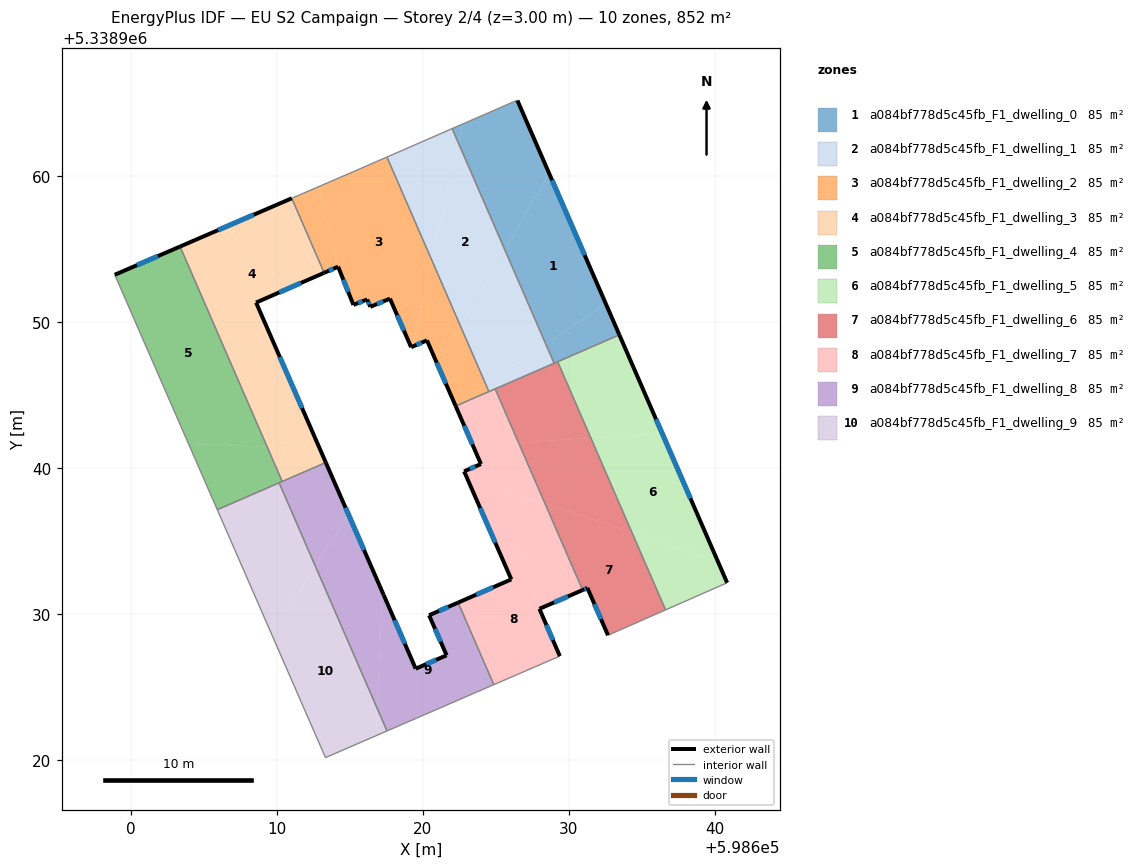
=== STOREY PLAN SPEC (per zone: floor XY polygon, exterior-wall plan segments, windows/doors) ===
zone 1: a084bf778d5c45fb_F1_dwelling_0  (85.2 m²)
  floor: (598626.47, 5338965.16) (598628.64, 5338960.17) (598625.62, 5338954.93) (598622.44, 5338962.24) (598622.73, 5338963.54) (598626.41, 5338965.15)
  floor: (598628.64, 5338960.17) (598632.51, 5338951.27) (598628.42, 5338948.48) (598625.62, 5338954.93)
  floor: (598632.51, 5338951.27) (598633.45, 5338949.11) (598628.99, 5338947.17) (598628.42, 5338948.48)
  floor: (598622.73, 5338963.54) (598622.44, 5338962.24) (598622.01, 5338963.23)
  exterior wall: (598633.45, 5338949.11) – (598626.47, 5338965.16)  [17.5 m]
    window: (598631.08, 5338954.57) – (598628.85, 5338959.70)  [5.4 m²]
  interior walls: 5
zone 2: a084bf778d5c45fb_F1_dwelling_1  (85.2 m²)
  floor: (598625.62, 5338954.93) (598628.42, 5338948.48) (598624.32, 5338945.70) (598622.59, 5338949.68)
  floor: (598622.44, 5338962.24) (598625.62, 5338954.93) (598622.59, 5338949.68) (598620.62, 5338954.21)
  floor: (598622.01, 5338963.23) (598622.44, 5338962.24) (598620.62, 5338954.21) (598617.55, 5338961.28)
  floor: (598628.42, 5338948.48) (598628.99, 5338947.17) (598624.52, 5338945.23) (598624.32, 5338945.70)
  interior walls: 5
zone 3: a084bf778d5c45fb_F1_dwelling_2  (85.2 m²)
  floor: (598617.55, 5338961.28) (598620.62, 5338954.21) (598619.29, 5338948.31) (598619.20, 5338948.27) (598617.75, 5338951.59) (598616.41, 5338951.03) (598616.19, 5338951.54) (598615.25, 5338951.16) (598614.49, 5338953.06) (598612.83, 5338959.24) (598615.24, 5338960.28)
  floor: (598622.59, 5338949.68) (598624.32, 5338945.70) (598622.23, 5338944.28) (598621.04, 5338947.00)
  floor: (598612.83, 5338959.24) (598614.49, 5338953.06) (598614.20, 5338953.78) (598613.25, 5338953.36) (598611.03, 5338958.46)
  floor: (598620.62, 5338954.21) (598622.59, 5338949.68) (598621.04, 5338947.00) (598620.86, 5338947.41) (598620.28, 5338948.74) (598619.29, 5338948.31)
  floor: (598624.32, 5338945.70) (598624.52, 5338945.23) (598622.25, 5338944.24) (598622.23, 5338944.28)
  exterior wall: (598620.28, 5338948.74) – (598622.25, 5338944.24)  [4.9 m]
    window: (598620.95, 5338947.21) – (598621.58, 5338945.77)  [1.5 m²]
  exterior wall: (598619.20, 5338948.27) – (598620.28, 5338948.74)  [1.2 m]
    window: (598619.57, 5338948.43) – (598619.91, 5338948.58)  [0.4 m²]
  exterior wall: (598617.75, 5338951.59) – (598619.20, 5338948.27)  [3.6 m]
    window: (598618.24, 5338950.46) – (598618.71, 5338949.40)  [1.1 m²]
  exterior wall: (598616.41, 5338951.03) – (598617.75, 5338951.59)  [1.5 m]
    window: (598616.86, 5338951.22) – (598617.29, 5338951.40)  [0.4 m²]
  exterior wall: (598616.19, 5338951.54) – (598616.41, 5338951.03)  [0.6 m]
    window: (598616.27, 5338951.37) – (598616.33, 5338951.20)  [0.2 m²]
  exterior wall: (598615.25, 5338951.16) – (598616.19, 5338951.54)  [1.0 m]
    window: (598615.57, 5338951.29) – (598615.87, 5338951.41)  [0.3 m²]
  exterior wall: (598614.20, 5338953.78) – (598615.25, 5338951.16)  [2.8 m]
    window: (598614.56, 5338952.89) – (598614.89, 5338952.05)  [0.9 m²]
  exterior wall: (598613.25, 5338953.36) – (598614.20, 5338953.78)  [1.0 m]
    window: (598613.57, 5338953.50) – (598613.88, 5338953.64)  [0.3 m²]
  interior walls: 5
zone 4: a084bf778d5c45fb_F1_dwelling_3  (85.2 m²)
  floor: (598611.03, 5338958.46) (598613.25, 5338953.36) (598608.59, 5338951.33) (598610.95, 5338945.90) (598605.86, 5338949.47) (598603.39, 5338955.16)
  floor: (598610.95, 5338945.90) (598612.94, 5338941.34) (598609.34, 5338941.46) (598605.86, 5338949.47)
  floor: (598612.94, 5338941.34) (598613.36, 5338940.38) (598610.38, 5338939.08) (598609.34, 5338941.46)
  exterior wall: (598613.36, 5338940.38) – (598608.59, 5338951.33)  [11.9 m]
    window: (598611.74, 5338944.10) – (598610.21, 5338947.60)  [3.7 m²]
  exterior wall: (598611.03, 5338958.46) – (598603.39, 5338955.16)  [8.3 m]
    window: (598608.43, 5338957.34) – (598605.99, 5338956.28)  [2.6 m²]
  exterior wall: (598608.59, 5338951.33) – (598613.25, 5338953.36)  [5.1 m]
    window: (598610.17, 5338952.02) – (598611.66, 5338952.67)  [1.6 m²]
  interior walls: 3
zone 5: a084bf778d5c45fb_F1_dwelling_4  (85.2 m²)
  floor: (598609.34, 5338941.46) (598610.38, 5338939.08) (598610.21, 5338939.01) (598605.93, 5338937.15) (598603.97, 5338941.65)
  floor: (598603.39, 5338955.16) (598609.34, 5338941.46) (598603.97, 5338941.65) (598605.93, 5338937.15) (598610.21, 5338939.01) (598610.17, 5338938.99) (598605.93, 5338937.15) (598598.92, 5338953.23)
  exterior wall: (598603.39, 5338955.16) – (598598.92, 5338953.23)  [4.9 m]
    window: (598601.87, 5338954.50) – (598600.44, 5338953.88)  [1.5 m²]
  interior walls: 4
zone 6: a084bf778d5c45fb_F1_dwelling_5  (85.2 m²)
  floor: (598636.38, 5338942.37) (598640.19, 5338933.61) (598634.31, 5338935.59) (598631.50, 5338942.06)
  floor: (598640.19, 5338933.61) (598640.83, 5338932.15) (598636.61, 5338930.29) (598634.31, 5338935.59)
  floor: (598633.45, 5338949.11) (598636.38, 5338942.37) (598631.50, 5338942.06) (598629.23, 5338947.28)
  exterior wall: (598640.83, 5338932.15) – (598633.45, 5338949.11)  [18.5 m]
    window: (598638.32, 5338937.92) – (598635.96, 5338943.34)  [5.7 m²]
  interior walls: 3
zone 7: a084bf778d5c45fb_F1_dwelling_6  (85.2 m²)
  floor: (598634.31, 5338935.59) (598636.61, 5338930.29) (598632.67, 5338928.56) (598631.27, 5338931.79) (598630.94, 5338931.65) (598628.35, 5338937.59)
  floor: (598629.23, 5338947.28) (598631.50, 5338942.06) (598626.55, 5338941.74) (598624.95, 5338945.42)
  floor: (598631.50, 5338942.06) (598634.31, 5338935.59) (598628.35, 5338937.59) (598626.55, 5338941.74)
  exterior wall: (598631.27, 5338931.79) – (598632.67, 5338928.56)  [3.5 m]
    window: (598631.74, 5338930.69) – (598632.19, 5338929.66)  [1.1 m²]
  exterior wall: (598630.94, 5338931.65) – (598631.27, 5338931.79)  [0.4 m]
    window: (598631.05, 5338931.70) – (598631.15, 5338931.74)  [0.1 m²]
  interior walls: 5
zone 8: a084bf778d5c45fb_F1_dwelling_7  (85.2 m²)
  floor: (598630.05, 5338931.27) (598627.98, 5338930.37) (598629.38, 5338927.13) (598624.86, 5338925.18) (598622.42, 5338930.79) (598626.06, 5338932.38) (598624.65, 5338935.59)
  floor: (598628.35, 5338937.59) (598630.94, 5338931.65) (598630.05, 5338931.27) (598624.65, 5338935.59) (598622.99, 5338939.39)
  floor: (598626.55, 5338941.74) (598628.35, 5338937.59) (598622.99, 5338939.39) (598622.83, 5338939.77) (598623.98, 5338940.27) (598623.42, 5338941.55)
  floor: (598624.95, 5338945.42) (598626.55, 5338941.74) (598623.42, 5338941.55) (598622.25, 5338944.24)
  exterior wall: (598622.25, 5338944.24) – (598623.98, 5338940.27)  [4.3 m]
    window: (598622.84, 5338942.89) – (598623.39, 5338941.62)  [1.3 m²]
  exterior wall: (598627.98, 5338930.37) – (598630.94, 5338931.65)  [3.2 m]
    window: (598628.99, 5338930.80) – (598629.93, 5338931.21)  [1.0 m²]
  exterior wall: (598629.38, 5338927.13) – (598627.98, 5338930.37)  [3.5 m]
    window: (598628.90, 5338928.23) – (598628.45, 5338929.26)  [1.1 m²]
  exterior wall: (598626.06, 5338932.38) – (598622.42, 5338930.79)  [4.0 m]
    window: (598624.82, 5338931.84) – (598623.66, 5338931.33)  [1.2 m²]
  exterior wall: (598622.83, 5338939.77) – (598626.06, 5338932.38)  [8.1 m]
    window: (598623.93, 5338937.26) – (598624.96, 5338934.90)  [2.5 m²]
  exterior wall: (598623.98, 5338940.27) – (598622.83, 5338939.77)  [1.3 m]
    window: (598623.59, 5338940.10) – (598623.22, 5338939.94)  [0.4 m²]
  interior walls: 5
zone 9: a084bf778d5c45fb_F1_dwelling_8  (85.2 m²)
  floor: (598614.91, 5338936.84) (598617.24, 5338931.51) (598616.87, 5338923.57) (598612.64, 5338933.29)
  floor: (598613.36, 5338940.38) (598614.91, 5338936.84) (598612.64, 5338933.29) (598610.17, 5338938.99)
  floor: (598622.42, 5338930.79) (598624.86, 5338925.18) (598622.88, 5338924.32) (598620.77, 5338923.40) (598620.12, 5338923.12) (598617.55, 5338922.01) (598616.87, 5338923.57) (598617.24, 5338931.51) (598617.32, 5338931.31) (598619.51, 5338926.27) (598621.63, 5338927.18) (598620.43, 5338929.92)
  exterior wall: (598619.51, 5338926.27) – (598617.33, 5338931.30)  [5.5 m]
    window: (598618.77, 5338927.98) – (598618.07, 5338929.59)  [1.7 m²]
  exterior wall: (598621.63, 5338927.18) – (598619.51, 5338926.27)  [2.3 m]
    window: (598620.91, 5338926.87) – (598620.23, 5338926.58)  [0.7 m²]
  exterior wall: (598620.43, 5338929.92) – (598621.63, 5338927.18)  [3.0 m]
    window: (598620.84, 5338928.99) – (598621.22, 5338928.12)  [0.9 m²]
  exterior wall: (598622.42, 5338930.79) – (598620.43, 5338929.92)  [2.2 m]
    window: (598621.74, 5338930.50) – (598621.11, 5338930.22)  [0.7 m²]
  exterior wall: (598617.33, 5338931.30) – (598613.36, 5338940.38)  [9.9 m]
    window: (598615.98, 5338934.39) – (598614.71, 5338937.29)  [3.0 m²]
  interior walls: 8
zone 10: a084bf778d5c45fb_F1_dwelling_9  (85.2 m²)
  floor: (598610.17, 5338938.99) (598612.64, 5338933.29) (598609.66, 5338928.62) (598605.93, 5338937.15)
  floor: (598612.64, 5338933.29) (598616.87, 5338923.57) (598616.78, 5338921.67) (598613.34, 5338920.18) (598609.66, 5338928.62)
  floor: (598616.87, 5338923.57) (598617.55, 5338922.01) (598616.78, 5338921.67)
  interior walls: 4

=== DERIVED (storey summary) ===
Building: EU S2 Campaign
Storey: 2 of 4  (floor level z = 3.00 m)
Storey gross floor area: 852.0 m²
Zones on this storey: 10
  - a084bf778d5c45fb_F1_dwelling_0: floor 85.2 m²; exterior wall 17.5 m (52.5 m²); 1 window(s) 5.4 m²; WWR 10.2%
  - a084bf778d5c45fb_F1_dwelling_1: floor 85.2 m²
  - a084bf778d5c45fb_F1_dwelling_2: floor 85.2 m²; exterior wall 16.6 m (49.8 m²); 8 window(s) 5.1 m²; WWR 10.2%
  - a084bf778d5c45fb_F1_dwelling_3: floor 85.2 m²; exterior wall 25.4 m (76.1 m²); 3 window(s) 7.8 m²; WWR 10.2%
  - a084bf778d5c45fb_F1_dwelling_4: floor 85.2 m²; exterior wall 4.9 m (14.6 m²); 1 window(s) 1.5 m²; WWR 10.2%
  - a084bf778d5c45fb_F1_dwelling_5: floor 85.2 m²; exterior wall 18.5 m (55.5 m²); 1 window(s) 5.7 m²; WWR 10.2%
  - a084bf778d5c45fb_F1_dwelling_6: floor 85.2 m²; exterior wall 3.9 m (11.7 m²); 2 window(s) 1.2 m²; WWR 10.2%
  - a084bf778d5c45fb_F1_dwelling_7: floor 85.2 m²; exterior wall 24.4 m (73.1 m²); 6 window(s) 7.5 m²; WWR 10.2%
  - a084bf778d5c45fb_F1_dwelling_8: floor 85.2 m²; exterior wall 22.9 m (68.6 m²); 5 window(s) 7.0 m²; WWR 10.2%
  - a084bf778d5c45fb_F1_dwelling_9: floor 85.2 m²
Zone adjacency (shared interzone walls):
  - a084bf778d5c45fb_F1_dwelling_0 ↔ a084bf778d5c45fb_F1_dwelling_1
  - a084bf778d5c45fb_F1_dwelling_0 ↔ a084bf778d5c45fb_F1_dwelling_5
  - a084bf778d5c45fb_F1_dwelling_0 ↔ a084bf778d5c45fb_F1_dwelling_6
  - a084bf778d5c45fb_F1_dwelling_1 ↔ a084bf778d5c45fb_F1_dwelling_2
  - a084bf778d5c45fb_F1_dwelling_1 ↔ a084bf778d5c45fb_F1_dwelling_6
  - a084bf778d5c45fb_F1_dwelling_1 ↔ a084bf778d5c45fb_F1_dwelling_7
  - a084bf778d5c45fb_F1_dwelling_2 ↔ a084bf778d5c45fb_F1_dwelling_3
  - a084bf778d5c45fb_F1_dwelling_2 ↔ a084bf778d5c45fb_F1_dwelling_7
  - a084bf778d5c45fb_F1_dwelling_3 ↔ a084bf778d5c45fb_F1_dwelling_4
  - a084bf778d5c45fb_F1_dwelling_3 ↔ a084bf778d5c45fb_F1_dwelling_8
  - a084bf778d5c45fb_F1_dwelling_4 ↔ a084bf778d5c45fb_F1_dwelling_8
  - a084bf778d5c45fb_F1_dwelling_4 ↔ a084bf778d5c45fb_F1_dwelling_9
  - a084bf778d5c45fb_F1_dwelling_5 ↔ a084bf778d5c45fb_F1_dwelling_6
  - a084bf778d5c45fb_F1_dwelling_6 ↔ a084bf778d5c45fb_F1_dwelling_7
  - a084bf778d5c45fb_F1_dwelling_7 ↔ a084bf778d5c45fb_F1_dwelling_8
  - a084bf778d5c45fb_F1_dwelling_8 ↔ a084bf778d5c45fb_F1_dwelling_9